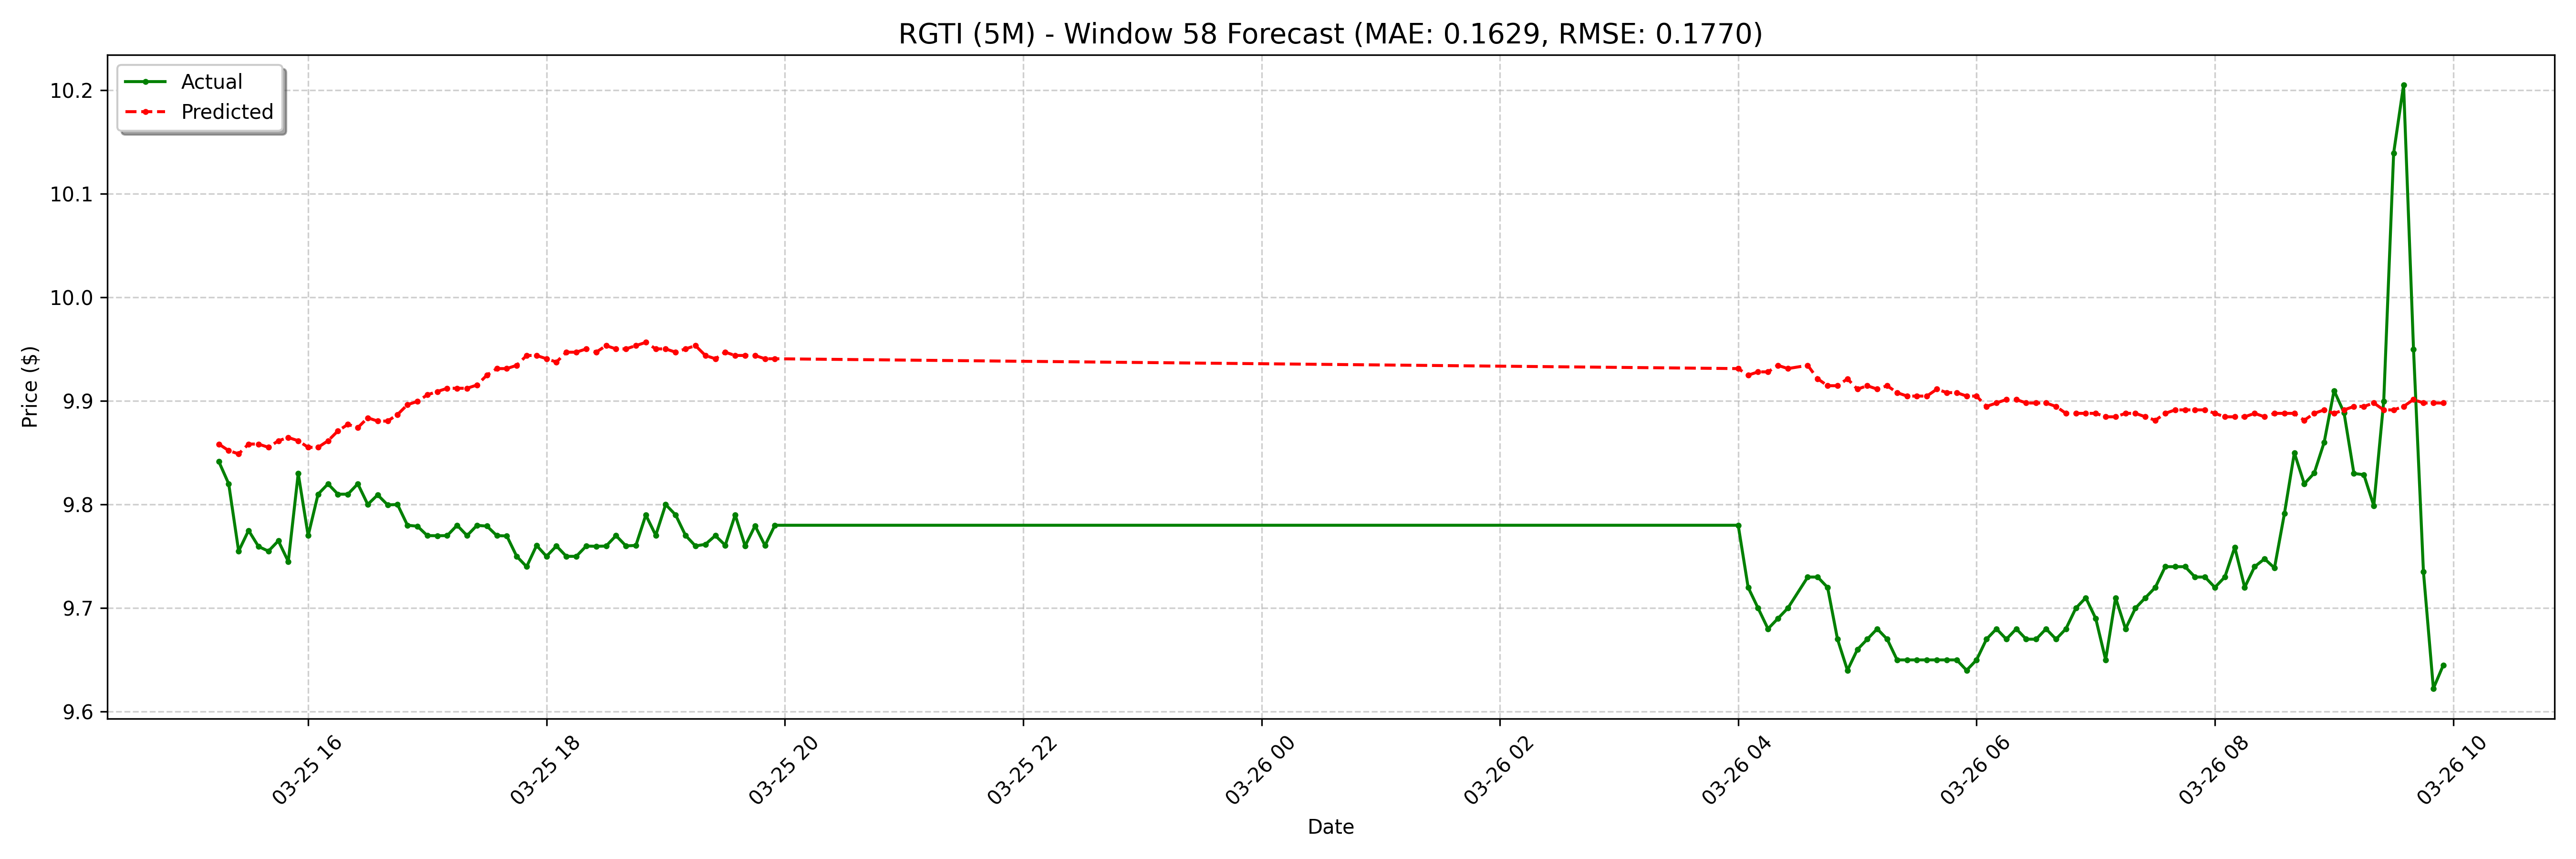

Data behind this chart, as committed beside it:
date, actual, forecast
2025-03-25 15:15:00-04:00, 9.842, 9.858
2025-03-25 15:20:00-04:00, 9.82, 9.852
2025-03-25 15:25:00-04:00, 9.755, 9.849
2025-03-25 15:30:00-04:00, 9.775, 9.858
2025-03-25 15:35:00-04:00, 9.759, 9.858
2025-03-25 15:40:00-04:00, 9.755, 9.855
2025-03-25 15:45:00-04:00, 9.765, 9.862
2025-03-25 15:50:00-04:00, 9.745, 9.865
2025-03-25 15:55:00-04:00, 9.83, 9.862
2025-03-25 16:00:00-04:00, 9.77, 9.855
2025-03-25 16:05:00-04:00, 9.81, 9.855
2025-03-25 16:10:00-04:00, 9.82, 9.862
2025-03-25 16:15:00-04:00, 9.81, 9.871
2025-03-25 16:20:00-04:00, 9.81, 9.877
2025-03-25 16:25:00-04:00, 9.82, 9.874
2025-03-25 16:30:00-04:00, 9.8, 9.884
2025-03-25 16:35:00-04:00, 9.809, 9.881
2025-03-25 16:40:00-04:00, 9.8, 9.881
2025-03-25 16:45:00-04:00, 9.8, 9.887
2025-03-25 16:50:00-04:00, 9.78, 9.896
2025-03-25 16:55:00-04:00, 9.779, 9.9
2025-03-25 17:00:00-04:00, 9.77, 9.906
2025-03-25 17:05:00-04:00, 9.77, 9.909
2025-03-25 17:10:00-04:00, 9.77, 9.912
2025-03-25 17:15:00-04:00, 9.78, 9.912
2025-03-25 17:20:00-04:00, 9.77, 9.912
2025-03-25 17:25:00-04:00, 9.78, 9.915
2025-03-25 17:30:00-04:00, 9.779, 9.925
2025-03-25 17:35:00-04:00, 9.77, 9.931
2025-03-25 17:40:00-04:00, 9.77, 9.931
2025-03-25 17:45:00-04:00, 9.75, 9.934
2025-03-25 17:50:00-04:00, 9.74, 9.944
2025-03-25 17:55:00-04:00, 9.761, 9.944
2025-03-25 18:00:00-04:00, 9.75, 9.941
2025-03-25 18:05:00-04:00, 9.76, 9.938
2025-03-25 18:10:00-04:00, 9.75, 9.947
2025-03-25 18:15:00-04:00, 9.75, 9.947
2025-03-25 18:20:00-04:00, 9.76, 9.95
2025-03-25 18:25:00-04:00, 9.76, 9.947
2025-03-25 18:30:00-04:00, 9.76, 9.953
2025-03-25 18:35:00-04:00, 9.77, 9.95
2025-03-25 18:40:00-04:00, 9.76, 9.95
2025-03-25 18:45:00-04:00, 9.761, 9.953
2025-03-25 18:50:00-04:00, 9.79, 9.957
2025-03-25 18:55:00-04:00, 9.77, 9.95
2025-03-25 19:00:00-04:00, 9.8, 9.95
2025-03-25 19:05:00-04:00, 9.79, 9.947
2025-03-25 19:10:00-04:00, 9.77, 9.95
2025-03-25 19:15:00-04:00, 9.76, 9.953
2025-03-25 19:20:00-04:00, 9.762, 9.944
2025-03-25 19:25:00-04:00, 9.77, 9.941
2025-03-25 19:30:00-04:00, 9.761, 9.947
2025-03-25 19:35:00-04:00, 9.79, 9.944
2025-03-25 19:40:00-04:00, 9.76, 9.944
2025-03-25 19:45:00-04:00, 9.78, 9.944
2025-03-25 19:50:00-04:00, 9.76, 9.941
2025-03-25 19:55:00-04:00, 9.78, 9.941
2025-03-26 04:00:00-04:00, 9.78, 9.931
2025-03-26 04:05:00-04:00, 9.72, 9.925
2025-03-26 04:10:00-04:00, 9.7, 9.928
... 68 more rows
